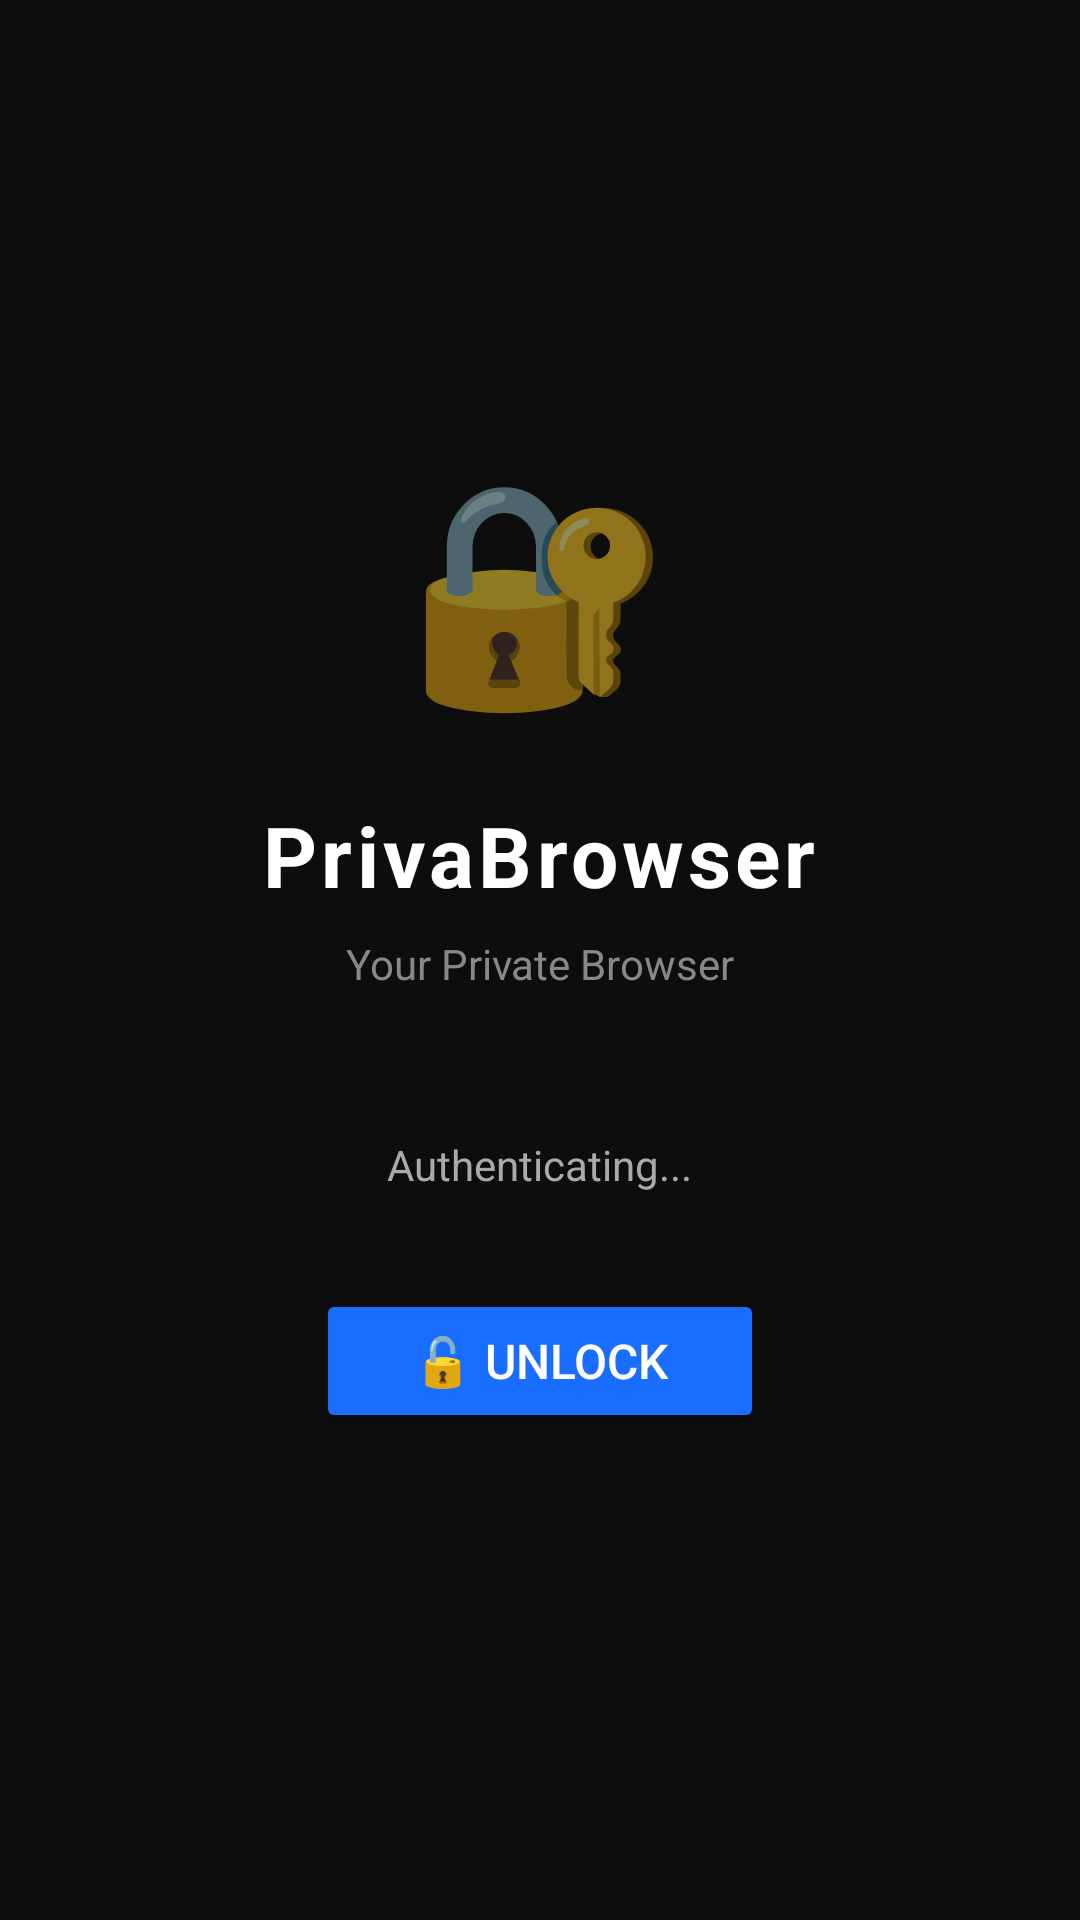

Here is an Android app screen rendered from its layout file. Give the layout XML and the strings, colors and styles it references.
<!-- AndroidManifest.xml: application theme Theme.PrivaBrowser -->
<!-- res/layout/activity_biometric_lock.xml -->
<?xml version="1.0" encoding="utf-8"?>
<LinearLayout xmlns:android="http://schemas.android.com/apk/res/android"
    android:layout_width="match_parent"
    android:layout_height="match_parent"
    android:orientation="vertical"
    android:gravity="center"
    android:background="#0D0D0D"
    android:padding="40dp">

    
    <TextView
        android:layout_width="wrap_content"
        android:layout_height="wrap_content"
        android:text="🔐"
        android:textSize="72sp"
        android:layout_marginBottom="24dp" />

    
    <TextView
        android:layout_width="wrap_content"
        android:layout_height="wrap_content"
        android:text="PrivaBrowser"
        android:textColor="#FFFFFF"
        android:textSize="28sp"
        android:textStyle="bold"
        android:letterSpacing="0.05"
        android:layout_marginBottom="8dp" />

    <TextView
        android:layout_width="wrap_content"
        android:layout_height="wrap_content"
        android:text="Your Private Browser"
        android:textColor="#888888"
        android:textSize="14sp"
        android:layout_marginBottom="48dp" />

    
    <TextView
        android:id="@+id/tv_status"
        android:layout_width="wrap_content"
        android:layout_height="wrap_content"
        android:text="Authenticating..."
        android:textColor="#AAAAAA"
        android:textSize="14sp"
        android:layout_marginBottom="32dp" />

    
    <Button
        android:id="@+id/btn_unlock"
        android:layout_width="wrap_content"
        android:layout_height="wrap_content"
        android:text="🔓 Unlock"
        android:backgroundTint="#1A6EFF"
        android:textColor="#FFFFFF"
        android:textSize="16sp"
        android:paddingStart="32dp"
        android:paddingEnd="32dp"
        android:paddingTop="12dp"
        android:paddingBottom="12dp"
        android:layout_marginBottom="16dp" />

    
    <Button
        android:id="@+id/btn_skip"
        android:layout_width="wrap_content"
        android:layout_height="wrap_content"
        android:text="Continue without lock"
        android:backgroundTint="@android:color/transparent"
        android:textColor="#555555"
        android:textSize="12sp"
        android:visibility="gone" />

</LinearLayout>
<!-- resources referenced by this layout -->
<resources>
  <style name="Theme.PrivaBrowser" parent="Theme.MaterialComponents.Light.NoActionBar">
          <item name="colorPrimary">#E8194B</item>
          <item name="colorPrimaryVariant">#C0143D</item>
          <item name="colorOnPrimary">#FFFFFF</item>
          <item name="android:windowBackground">#F0F0F0</item>
          <item name="android:statusBarColor">#F0F0F0</item>
          <item name="android:windowLightStatusBar">true</item>
          <item name="android:navigationBarColor">#FFFFFF</item>
          <item name="android:windowLightNavigationBar">true</item>
      </style>
</resources>
